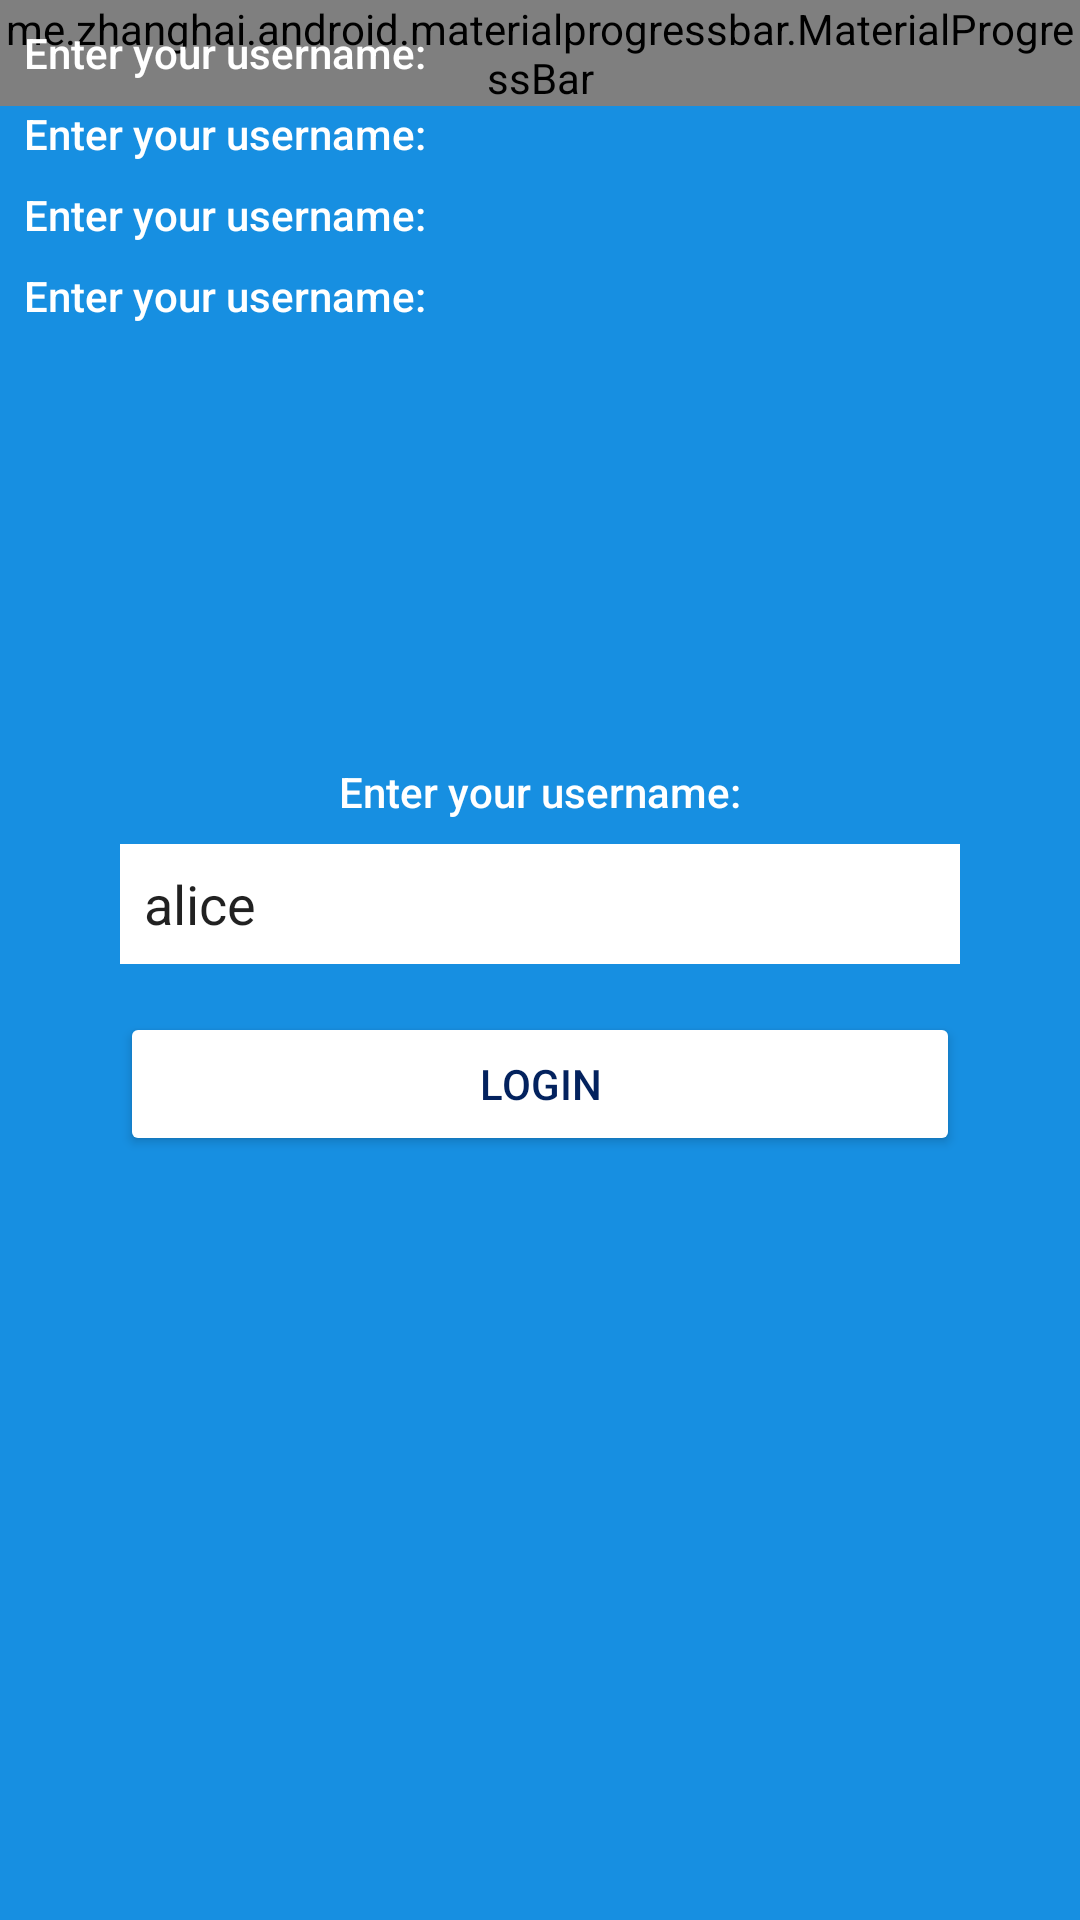

The Android layout XML behind this screen, and the referenced resources:
<!-- AndroidManifest.xml: application theme AppTheme -->
<!-- res/layout/activity_login.xml -->
<?xml version="1.0" encoding="utf-8"?>
<RelativeLayout xmlns:android="http://schemas.android.com/apk/res/android"
    xmlns:tools="http://schemas.android.com/tools"
    android:layout_width="match_parent"
    android:layout_height="match_parent"
    xmlns:app="http://schemas.android.com/apk/res-auto"
    android:orientation="vertical"
    android:background="@color/colorPrimary">

    <me.zhanghai.android.materialprogressbar.MaterialProgressBar
        android:id="@+id/progressBar"
        app:mpb_progressStyle="horizontal"
        app:mpb_useIntrinsicPadding="false"
        style="@style/progress_bar" />

    <LinearLayout
        android:orientation="vertical"
        android:layout_width="match_parent"
        android:layout_height="wrap_content"
        android:layout_margin="8dp">

        <TextView
            android:id="@+id/balance"
            android:text="@string/username_label"
            style="@style/login_form_label" />

        <TextView
            android:id="@+id/address"
            android:text="@string/username_label"
            style="@style/login_form_label" />

        <TextView
            android:id="@+id/best_chain_height"
            android:text="@string/username_label"
            style="@style/login_form_label" />

        <TextView
            android:id="@+id/blocks_left"
            android:text="@string/username_label"
            style="@style/login_form_label" />

    </LinearLayout>

    <LinearLayout
        android:layout_centerInParent="true"
        android:gravity="center"
        android:orientation="vertical"
        android:layout_width="match_parent"
        android:layout_height="wrap_content">

        <TextView
            android:text="@string/username_label"
            style="@style/login_form_label" />

        <EditText
            android:id="@+id/username"
            android:text="alice"
            tools:text="sambarboza"
            style="@style/login_form_input" />

        <TextView
            tools:visibility="visible"
            android:visibility="gone"
            android:text="@string/recovery_phrase_label"
            style="@style/login_form_label" />

        <EditText
            android:id="@+id/recovery_phrase"
            tools:visibility="visible"
            android:visibility="gone"
            android:lines="4"
            android:text="@string/dummy_recovery_phrase"
            android:lineSpacingExtra="3sp"
            android:layout_height="wrap_content"
            style="@style/login_form_input" />

        <Button
            android:id="@+id/loginBtn"
            android:backgroundTint="@color/colorAccent"
            android:textColor="@color/colorPrimaryDark"
            android:layout_width="280dp"
            android:layout_height="wrap_content"
            android:text="@string/login"/>

    </LinearLayout>


</RelativeLayout>
<!-- resources referenced by this layout -->
<resources>
  <color name="colorAccent">@android:color/white</color>
  <color name="colorPrimary">#178fe1</color>
  <color name="colorPrimaryDark">#03225e</color>
  <string name="dummy_recovery_phrase">think diary bacon run future thought  card consider rib soap mutual play</string>
  <string name="login">Login</string>
  <string name="recovery_phrase_label">This is your recovery phrase:</string>
  <string name="username_label">Enter your username:</string>
  <style name="login_form_input">
          <item name="android:background">@color/colorAccent</item>
          <item name="android:layout_width">280dp</item>
          <item name="android:layout_height">40dp</item>
          <item name="android:paddingStart">8dp</item>
          <item name="android:paddingEnd">8dp</item>
          <item name="android:textSize">18sp</item>
          <item name="android:layout_marginBottom">16dp</item>
      </style>
  <style name="login_form_label">
          <item name="android:textColor">@color/colorAccent</item>
          <item name="android:layout_width">wrap_content</item>
          <item name="android:layout_height">wrap_content</item>
          <item name="android:fontFamily">sans-serif-medium</item>
          <item name="android:layout_marginBottom">8dp</item>
      </style>
  <style name="progress_bar" parent="Widget.MaterialProgressBar.ProgressBar.Horizontal.NoPadding">
          <item name="android:layout_alignParentTop">true</item>
          <item name="android:layout_width">match_parent</item>
          <item name="android:layout_height">wrap_content</item>
          <item name="android:indeterminate">true</item>
      </style>
  <style name="AppTheme" parent="Theme.AppCompat.Light.DarkActionBar">
          
          <item name="colorPrimary">@color/colorPrimary</item>
          <item name="colorPrimaryDark">@color/colorPrimaryDark</item>
          <item name="colorAccent">@color/colorAccent</item>
      </style>
</resources>
